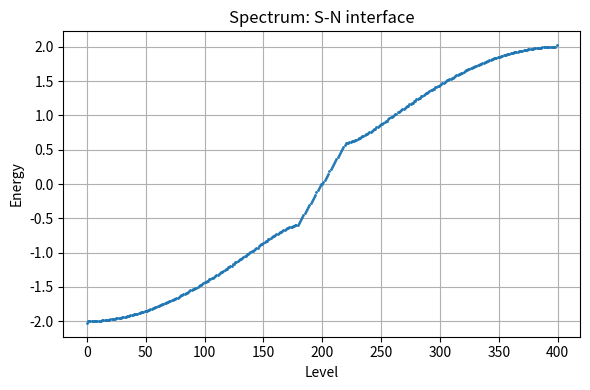
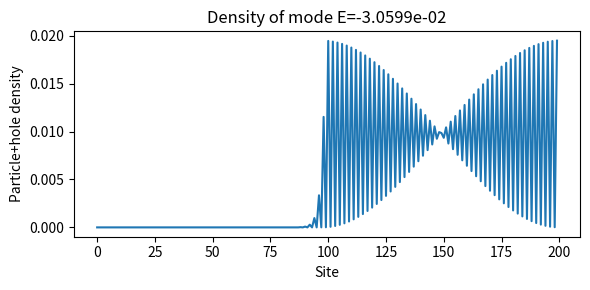
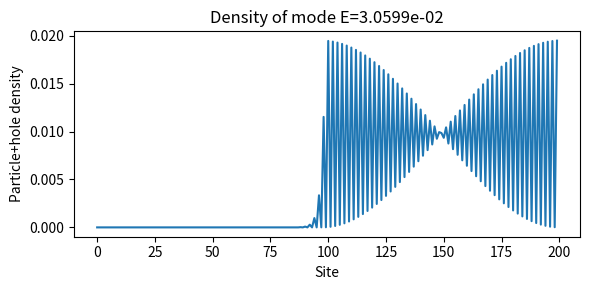
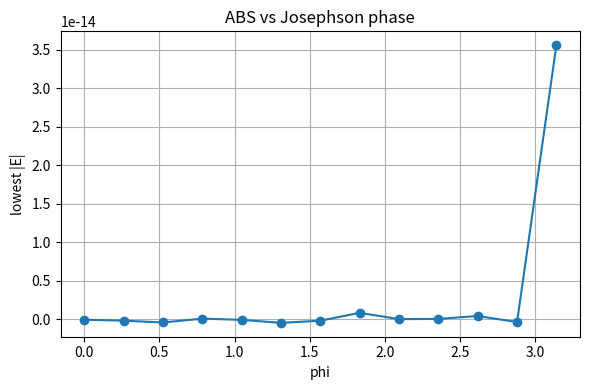

Source code (Python) for these figures, in order:
#!/usr/bin/env python3
"""Compute ABS examples: S-N interface and short Josephson junction.
Saves spectra and spatial densities into results/abs_sn.png and results/abs_josephson.png
"""
import os
import numpy as np
import matplotlib.pyplot as plt
from numpy.linalg import eigh

# Local builder for spatially varying BdG (N sites, bond indexed 0..N-2)
def build_bdg_spatial(N, t_hop, Delta_bond, mu_site):
    A = np.zeros((N, N), dtype=complex)
    B = np.zeros((N, N), dtype=complex)
    for i in range(N):
        A[i, i] = -mu_site[i]
        if i < N - 1:
            t = t_hop[i]
            A[i, i + 1] = -t
            A[i + 1, i] = -t
            Delta = Delta_bond[i]
            B[i, i + 1] = Delta
            B[i + 1, i] = -Delta
    top = np.concatenate((A, B), axis=1)
    bottom = np.concatenate((-B.conj(), -A.T), axis=1)
    Hbdg = np.concatenate((top, bottom), axis=0)
    return Hbdg


def example_sn(N=200, t0=1.0, Delta_L=0.3, Delta_R=0.0, mu=0.0):
    # Left half is superconducting, right half normal
    mid = N // 2
    t_hop = np.full(N - 1, t0, dtype=complex)
    Delta_bond = np.zeros(N - 1, dtype=complex)
    Delta_bond[:mid - 1] = Delta_L
    Delta_bond[mid - 1:] = Delta_R
    mu_site = np.full(N, mu, dtype=complex)
    H = build_bdg_spatial(N, t_hop, Delta_bond, mu_site)
    vals, vecs = eigh(H)
    vals = np.real_if_close(vals)
    # sort by magnitude
    idx = np.argsort(np.abs(vals))
    return vals, vecs, idx


def example_josephson(N=200, t0=1.0, Delta=0.3, w=5, mu=0.0, phi=0.5):
    # Left/right superconductors with phases +/- phi/2, middle (w sites) normal
    left_end = (N - w) // 2
    right_start = left_end + w
    t_hop = np.full(N - 1, t0, dtype=complex)
    Delta_bond = np.zeros(N - 1, dtype=complex)
    # left bonds
    for i in range(0, left_end - 0):
        Delta_bond[i] = Delta * np.exp(-1j * phi / 2)
    # right bonds
    for i in range(right_start, N - 1):
        Delta_bond[i] = Delta * np.exp(1j * phi / 2)
    mu_site = np.full(N, mu, dtype=complex)
    H = build_bdg_spatial(N, t_hop, Delta_bond, mu_site)
    vals, vecs = eigh(H)
    vals = np.real_if_close(vals)
    idx = np.argsort(np.abs(vals))
    return vals, vecs, idx


def plot_sn(vals, vecs, idx, N, out_path):
    plt.figure(figsize=(6, 4))
    plt.plot(np.sort(vals), '.', markersize=2)
    plt.title('Spectrum: S-N interface')
    plt.xlabel('Level')
    plt.ylabel('Energy')
    plt.grid(True)
    plt.tight_layout()
    plt.savefig(out_path)
    plt.close()

    # plot density of the lowest subgap mode (if any)
    # pick smallest nonzero mode
    mags = np.abs(vals)
    order = np.argsort(mags)
    for k in range(4):
        i = order[k]
        E = vals[i]
        if abs(E) < 1e-6:
            continue
        # get wavefunction (Nambu)
        psi = vecs[:, i]
        # particle components are first N, hole components are last N
        rho_particle = np.abs(psi[:N])**2
        rho_hole = np.abs(psi[N:])**2
        rho = rho_particle + rho_hole
        plt.figure(figsize=(6,3))
        plt.plot(np.arange(N), rho)
        plt.title(f'Density of mode E={E:.4e}')
        plt.xlabel('Site')
        plt.ylabel('Particle+hole density')
        plt.tight_layout()
        out_file = out_path.replace('.png', f'_mode{k}.png')
        plt.savefig(out_file)
        plt.close()


def plot_josephson(vals_phi, phi_vals, out_path):
    energies = [np.sort(v) for v in vals_phi]
    # take lowest positive magnitude eigenvalue for each phi
    lows = []
    for v in energies:
        # v is sorted, but may include negative; pick smallest abs positive
        mags = np.abs(v)
        idx = np.argmin(mags)
        lows.append(v[idx])
    plt.figure(figsize=(6,4))
    plt.plot(phi_vals, lows, '-o')
    plt.xlabel('phi')
    plt.ylabel('lowest |E|')
    plt.title('ABS vs Josephson phase')
    plt.grid(True)
    plt.tight_layout()
    plt.savefig(out_path)
    plt.close()


if __name__ == '__main__':
    os.makedirs('results', exist_ok=True)
    # run S-N example
    N = 200
    vals, vecs, idx = example_sn(N=N)
    sn_path = 'results/abs_sn_spectrum.png'
    plot_sn(vals, vecs, idx, N, sn_path)
    print(f'S-N spectrum saved to {sn_path}')

    # run Josephson scan
    phi_vals = np.linspace(0, np.pi, 13)
    vals_phi = []
    for phi in phi_vals:
        vals, vecs, idx = example_josephson(N=N, phi=phi)
        vals_phi.append(vals)
    j_path = 'results/abs_josephson_phi.png'
    plot_josephson(vals_phi, phi_vals, j_path)
    print(f'Josephson scan saved to {j_path}')
